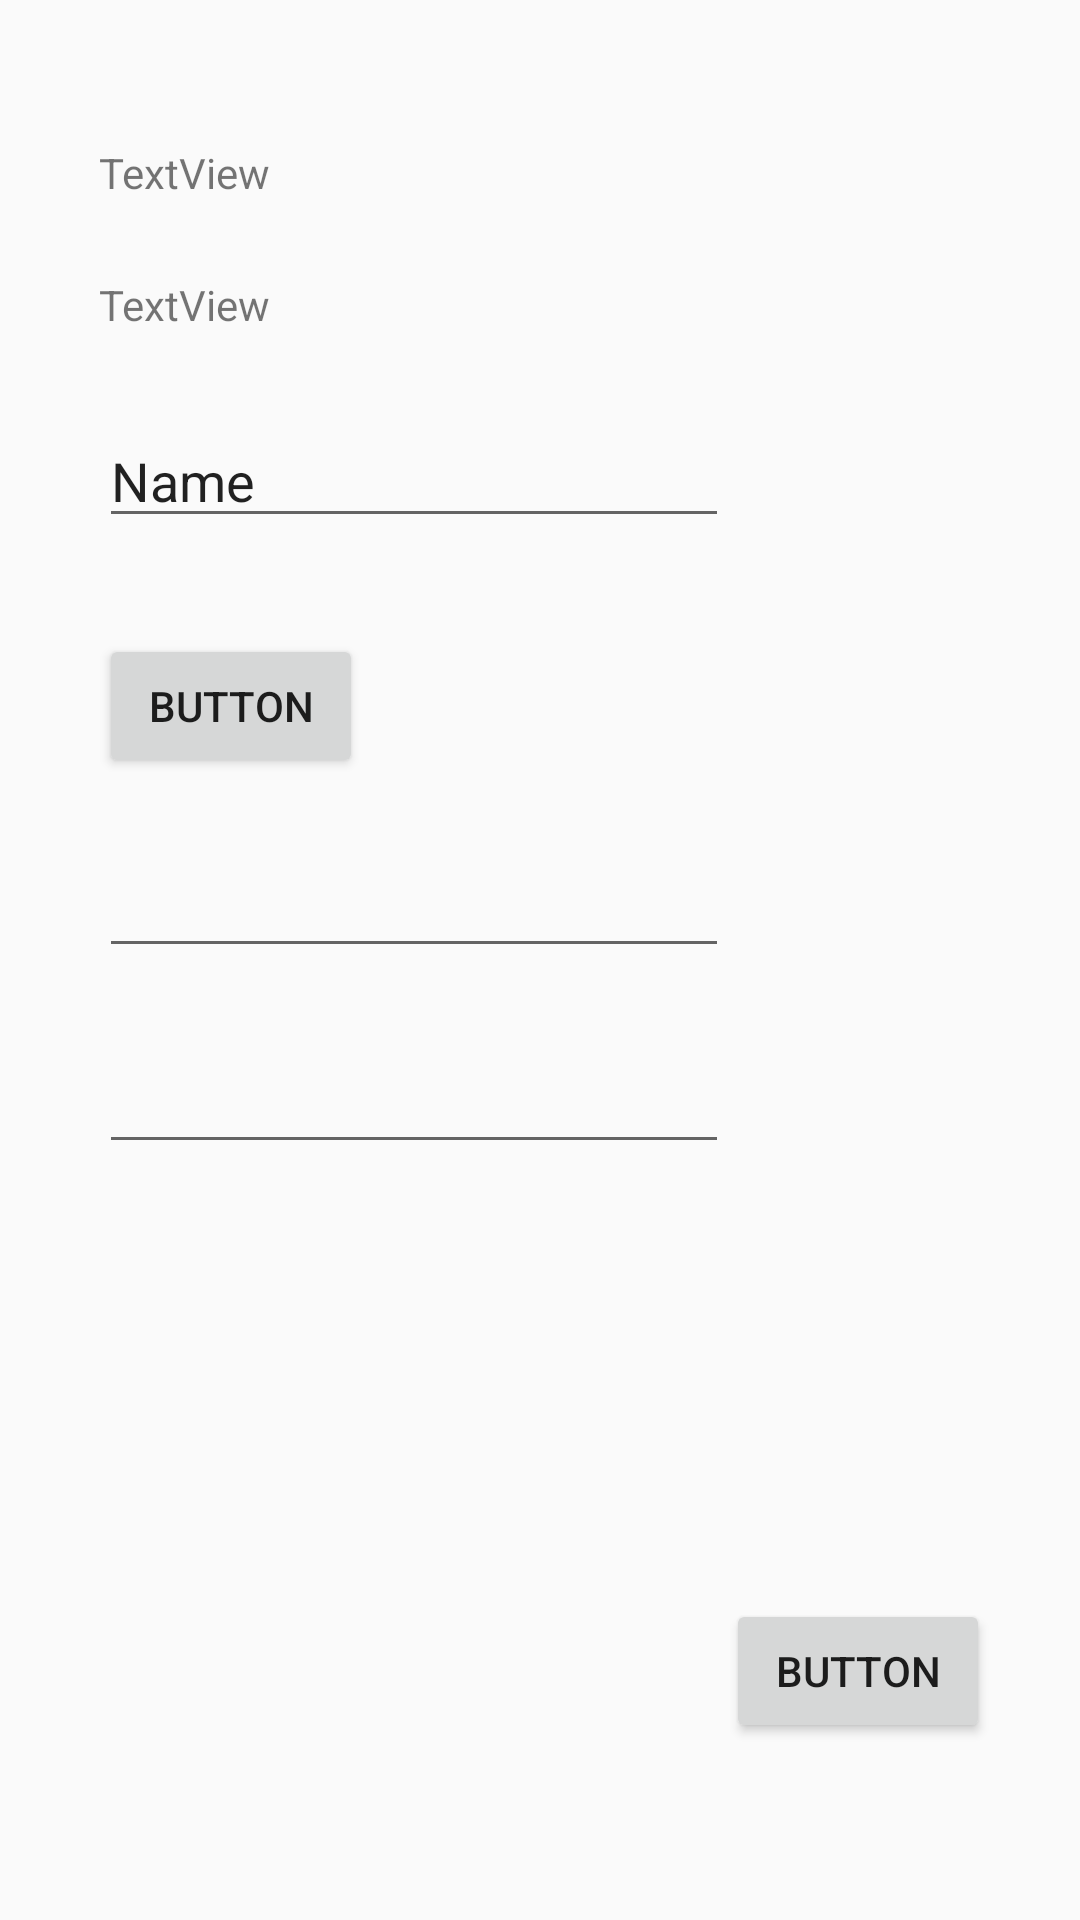

Reconstruct the res/layout file that produces this screen, plus the resources it refers to.
<!-- AndroidManifest.xml: application theme AppTheme -->
<!-- res/layout/activity_new_mark.xml -->
<?xml version="1.0" encoding="utf-8"?>
<android.widget.RelativeLayout xmlns:android="http://schemas.android.com/apk/res/android"
    xmlns:app="http://schemas.android.com/apk/res-auto"
    xmlns:tools="http://schemas.android.com/tools"
    android:layout_width="match_parent"
    android:layout_height="match_parent"
    tools:context="com.tech.sparrow.gretel.NewMark">

    <TextView
        android:id="@+id/textView"
        android:layout_width="wrap_content"
        android:layout_height="wrap_content"
        android:layout_alignStart="@+id/textView2"
        android:layout_below="@+id/textView2"
        android:layout_marginTop="25dp"
        android:text="TextView" />

    <EditText
        android:id="@+id/editText"
        android:layout_width="wrap_content"
        android:layout_height="wrap_content"
        android:layout_alignStart="@+id/textView"
        android:layout_below="@+id/textView"
        android:layout_marginTop="27dp"
        android:ems="10"
        android:inputType="textPersonName"
        android:text="Name" />

    <Button
        android:id="@+id/button2"
        android:layout_width="wrap_content"
        android:layout_height="wrap_content"
        android:layout_alignStart="@+id/editText"
        android:layout_below="@+id/editText"
        android:layout_marginTop="32dp"
        android:text="Button" />

    <EditText
        android:id="@+id/editText2"
        android:layout_width="wrap_content"
        android:layout_height="wrap_content"
        android:layout_alignStart="@+id/button2"
        android:layout_below="@+id/button2"
        android:layout_marginTop="22dp"
        android:ems="10"
        android:inputType="textMultiLine" />

    <TextView
        android:id="@+id/textView2"
        android:layout_width="wrap_content"
        android:layout_height="wrap_content"
        android:layout_alignParentStart="true"
        android:layout_alignParentTop="true"
        android:layout_marginStart="33dp"
        android:layout_marginTop="48dp"
        android:text="TextView" />

    <Button
        android:id="@+id/button3"
        android:layout_width="wrap_content"
        android:layout_height="wrap_content"
        android:layout_alignParentBottom="true"
        android:layout_alignParentEnd="true"
        android:layout_marginBottom="59dp"
        android:layout_marginEnd="30dp"
        android:text="Button" />

    <EditText
        android:id="@+id/editText3"
        android:layout_width="wrap_content"
        android:layout_height="wrap_content"
        android:layout_alignStart="@+id/editText2"
        android:layout_below="@+id/editText2"
        android:layout_marginTop="24dp"
        android:ems="10"
        android:inputType="date" />
</android.widget.RelativeLayout>
<!-- resources referenced by this layout -->
<resources>
  <style name="AppTheme" parent="Theme.AppCompat.Light.NoActionBar">
          
          <item name="colorPrimary">@color/colorPrimaryAlt</item>
          <item name="colorPrimaryDark">@color/colorPrimaryDarkAlt</item>
          <item name="colorAccent">@color/colorAccentAlt</item>
      </style>
  <color name="colorPrimaryAlt">#777777</color>
  <color name="colorPrimaryDarkAlt">#666666</color>
  <color name="colorAccentAlt">#eeeeee</color>
</resources>
